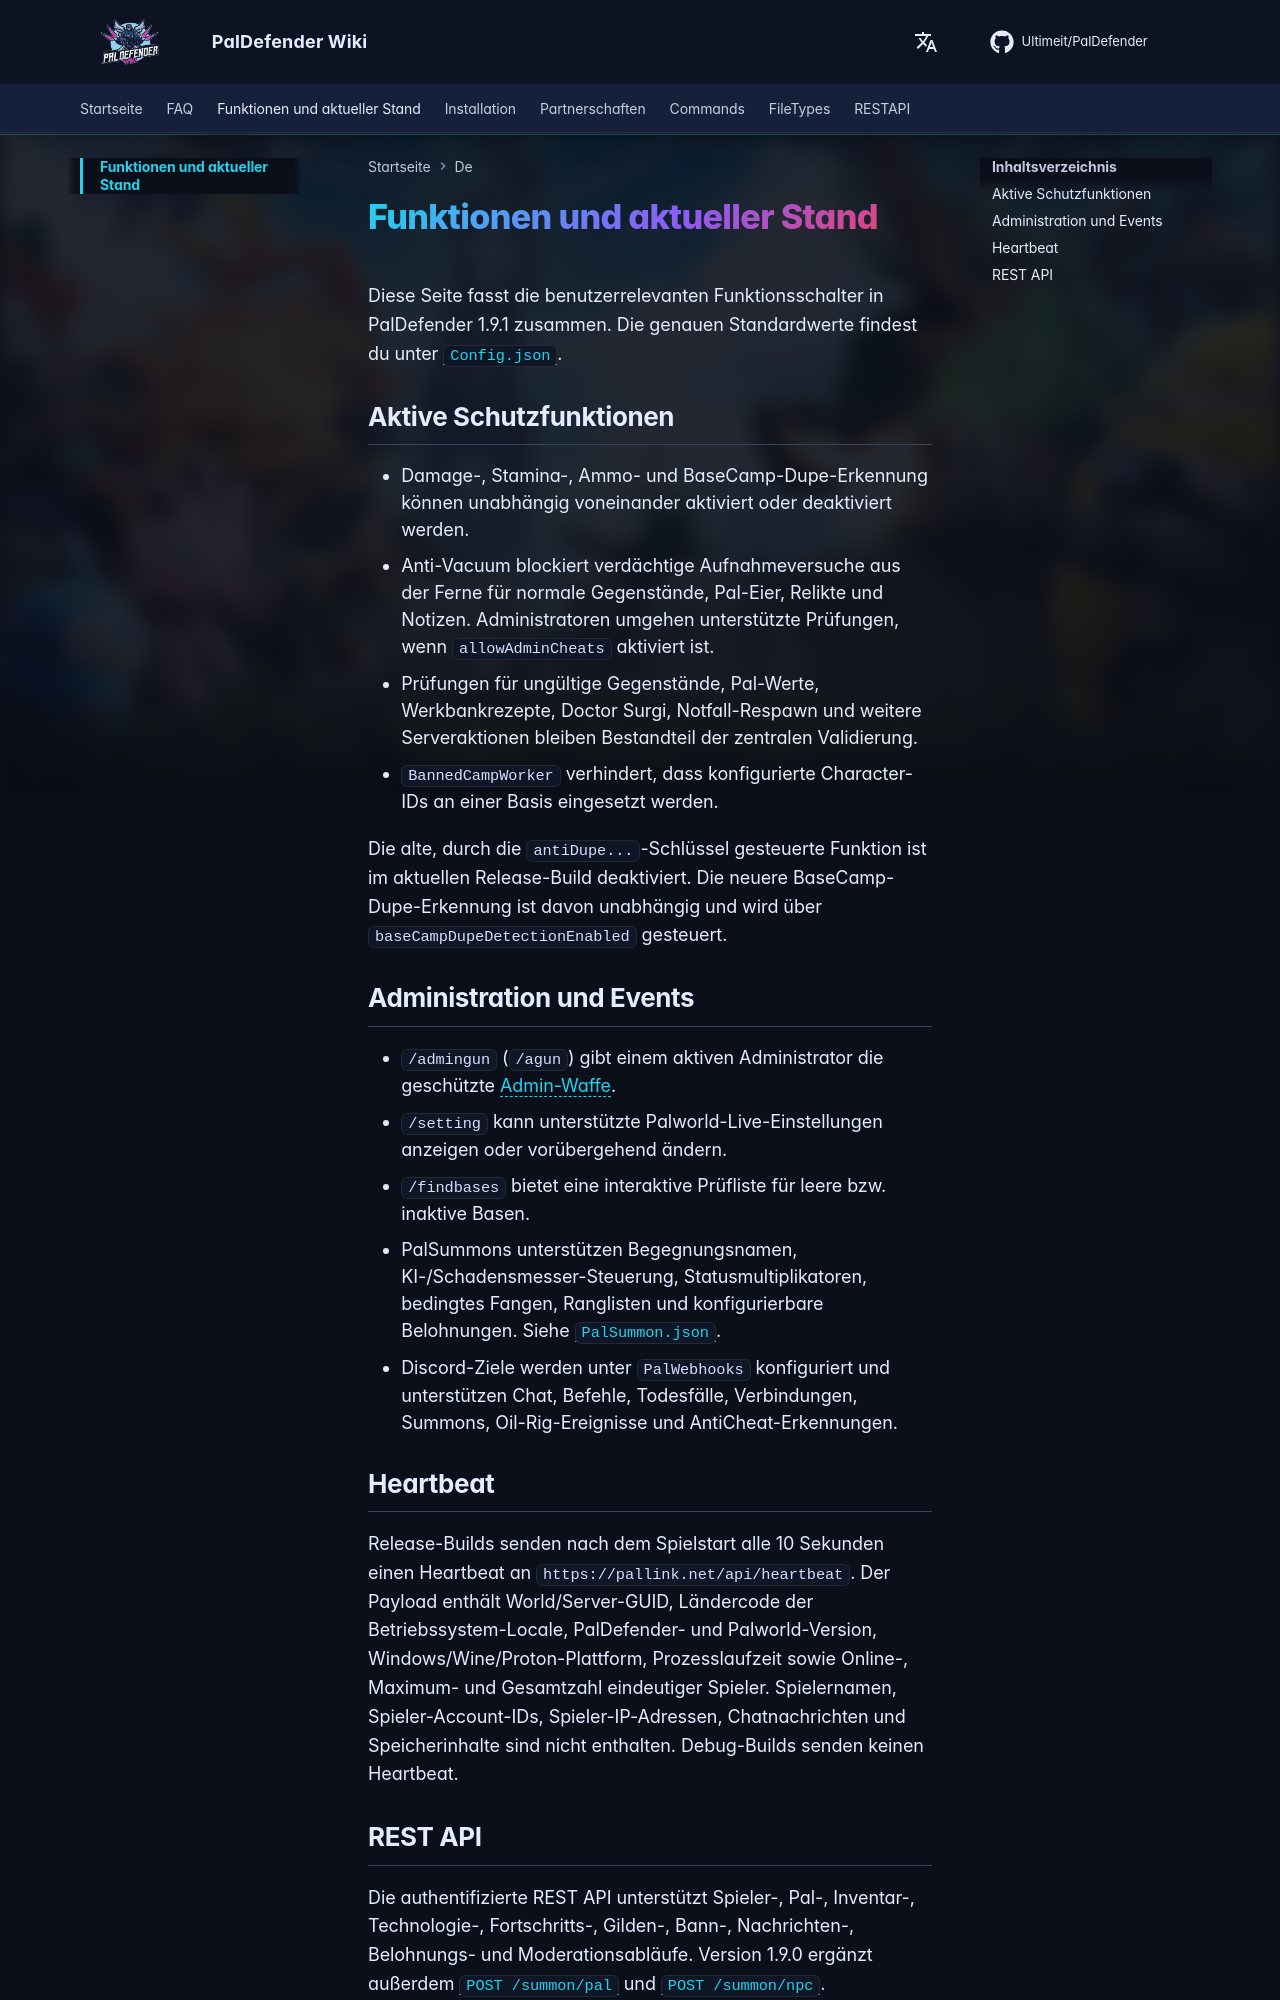

repository: Ultimeit/PalDefender · page: de/Features/index.html · generator: mkdocs

# Funktionen und aktueller Stand

Diese Seite fasst die benutzerrelevanten Funktionsschalter in PalDefender 1.9.1 zusammen. Die genauen Standardwerte findest du unter [`Config.json`](./FileTypes/Config.md).

## Aktive Schutzfunktionen

- Damage-, Stamina-, Ammo- und BaseCamp-Dupe-Erkennung können unabhängig voneinander aktiviert oder deaktiviert werden.
- Anti-Vacuum blockiert verdächtige Aufnahmeversuche aus der Ferne für normale Gegenstände, Pal-Eier, Relikte und Notizen. Administratoren umgehen unterstützte Prüfungen, wenn `allowAdminCheats` aktiviert ist.
- Prüfungen für ungültige Gegenstände, Pal-Werte, Werkbankrezepte, Doctor Surgi, Notfall-Respawn und weitere Serveraktionen bleiben Bestandteil der zentralen Validierung.
- `BannedCampWorker` verhindert, dass konfigurierte Character-IDs an einer Basis eingesetzt werden.

Die alte, durch die `antiDupe...`-Schlüssel gesteuerte Funktion ist im aktuellen Release-Build deaktiviert. Die neuere BaseCamp-Dupe-Erkennung ist davon unabhängig und wird über `baseCampDupeDetectionEnabled` gesteuert.

## Administration und Events

- `/admingun` (`/agun`) gibt einem aktiven Administrator die geschützte [Admin-Waffe](./Commands/index.md).
- `/setting` kann unterstützte Palworld-Live-Einstellungen anzeigen oder vorübergehend ändern.
- `/findbases` bietet eine interaktive Prüfliste für leere bzw. inaktive Basen.
- PalSummons unterstützen Begegnungsnamen, KI-/Schadensmesser-Steuerung, Statusmultiplikatoren, bedingtes Fangen, Ranglisten und konfigurierbare Belohnungen. Siehe [`PalSummon.json`](./FileTypes/PalSummon.md).
- Discord-Ziele werden unter `PalWebhooks` konfiguriert und unterstützen Chat, Befehle, Todesfälle, Verbindungen, Summons, Oil-Rig-Ereignisse und AntiCheat-Erkennungen.

## Heartbeat

Release-Builds senden nach dem Spielstart alle 10 Sekunden einen Heartbeat an `https://pallink.net/api/heartbeat`. Der Payload enthält World/Server-GUID, Ländercode der Betriebssystem-Locale, PalDefender- und Palworld-Version, Windows/Wine/Proton-Plattform, Prozesslaufzeit sowie Online-, Maximum- und Gesamtzahl eindeutiger Spieler. Spielernamen, Spieler-Account-IDs, Spieler-IP-Adressen, Chatnachrichten und Speicherinhalte sind nicht enthalten. Debug-Builds senden keinen Heartbeat.
